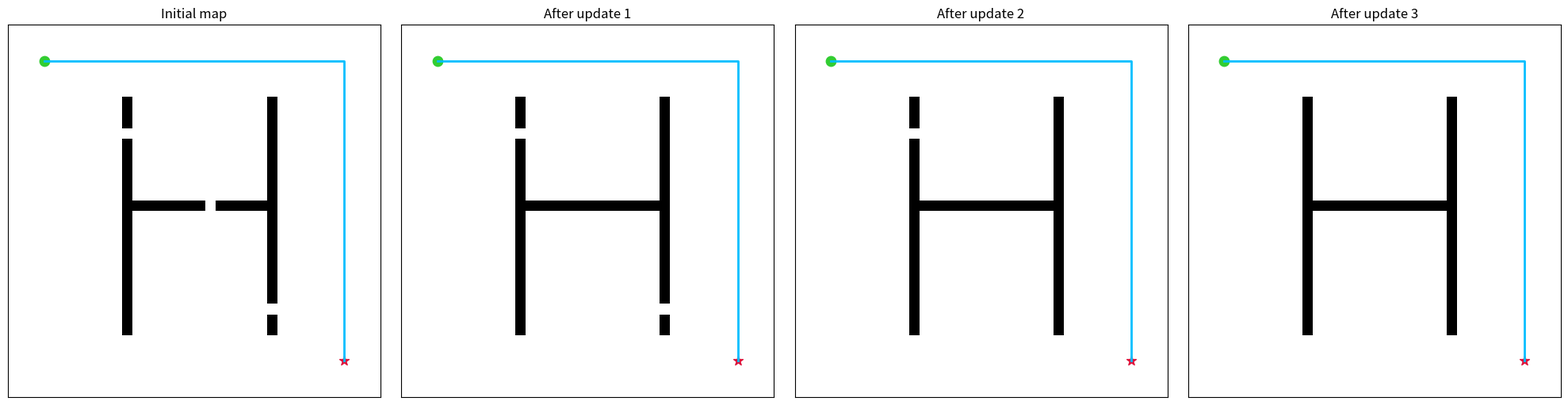

Write the Python code that produced this figure.
%matplotlib inline

import heapq
import math

import matplotlib.pyplot as plt
import numpy as np

H, W = 36, 36
grid0 = np.zeros((H, W), dtype=np.uint8)

grid0[7:30, 11] = 1
grid0[7:30, 25] = 1
grid0[17, 11:26] = 1

# Open doors
grid0[10, 11] = 0
grid0[27, 25] = 0
grid0[17, 19] = 0

start = (3, 3)
goal = (32, 32)

scheduled_updates = {
    1: [(17, 19)],
    2: [(27, 25)],
    3: [(10, 11)]
}

DIRS = [(-1, 0), (1, 0), (0, -1), (0, 1)]

def in_bounds(r, c, h, w):
    return 0 <= r < h and 0 <= c < w

def manhattan(a, b):
    return abs(a[0] - b[0]) + abs(a[1] - b[1])

def reconstruct(parent, node):
    path = [node]
    while node in parent:
        node = parent[node]
        path.append(node)
    path.reverse()
    return path

def weighted_astar(grid_map, s, g, epsilon=1.0):
    h, w = grid_map.shape
    open_heap = []
    parent = {}
    g_cost = {s: 0.0}
    closed = set()

    heapq.heappush(open_heap, (epsilon * manhattan(s, g), 0.0, s))
    expansions = 0

    while open_heap:
        _, curr_g, current = heapq.heappop(open_heap)
        if current in closed:
            continue

        closed.add(current)
        expansions += 1

        if current == g:
            return reconstruct(parent, current), g_cost[current], expansions

        for dr, dc in DIRS:
            nr, nc = current[0] + dr, current[1] + dc
            if not in_bounds(nr, nc, h, w):
                continue
            if grid_map[nr, nc] == 1:
                continue

            nxt = (nr, nc)
            ng = curr_g + 1.0
            if ng < g_cost.get(nxt, math.inf):
                g_cost[nxt] = ng
                parent[nxt] = current
                f = ng + epsilon * manhattan(nxt, g)
                heapq.heappush(open_heap, (f, ng, nxt))

    return None, math.inf, expansions

def anytime_passes(grid_map, s, g, eps_schedule):
    records = []
    best = None
    for eps in eps_schedule:
        path, cost, exp = weighted_astar(grid_map, s, g, epsilon=eps)
        records.append({
            'epsilon': eps,
            'path': path,
            'cost': cost,
            'expansions': exp
        })
        if path is not None:
            best = path
    return records, best

eps_schedule = [2.5, 1.8, 1.3, 1.0]

episodes = []
grid_curr = grid0.copy()

# Episode 0: before updates
recs0, best0 = anytime_passes(grid_curr, start, goal, eps_schedule)
episodes.append(('Initial map', grid_curr.copy(), recs0, best0))

for k in sorted(scheduled_updates.keys()):
    for r, c in scheduled_updates[k]:
        if (r, c) != start and (r, c) != goal:
            grid_curr[r, c] = 1
    recs, best = anytime_passes(grid_curr, start, goal, eps_schedule)
    episodes.append((f'After update {k}', grid_curr.copy(), recs, best))

len(episodes)

for name, _, recs, _ in episodes:
    print(f'\n{name}')
    for r in recs:
        c = r['cost']
        e = r['expansions']
        ok = r['path'] is not None
        print(f'  eps={r["epsilon"]:.1f} | path={ok} | cost={c:.1f} | expansions={e}')

n = len(episodes)
fig, axes = plt.subplots(1, n, figsize=(5 * n, 5))
if n == 1:
    axes = [axes]

for ax, (name, gmap, _, best) in zip(axes, episodes):
    ax.imshow(gmap, cmap='Greys', origin='upper')
    ax.scatter(start[1], start[0], c='limegreen', s=80, marker='o')
    ax.scatter(goal[1], goal[0], c='crimson', s=80, marker='*')

    if best is not None:
        xs = [p[1] for p in best]
        ys = [p[0] for p in best]
        ax.plot(xs, ys, color='deepskyblue', linewidth=2.0)

    ax.set_title(name)
    ax.set_xticks([])
    ax.set_yticks([])

plt.tight_layout()
plt.show()
